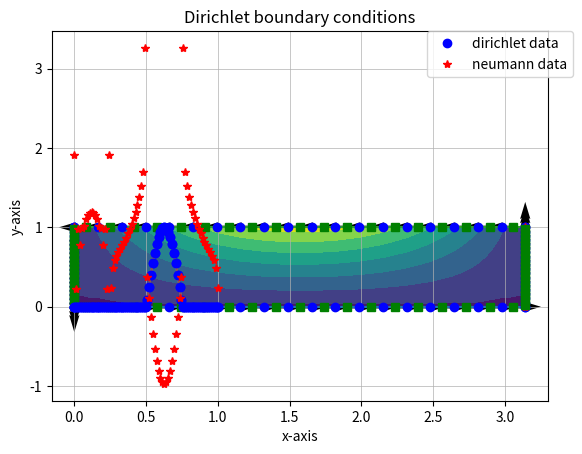
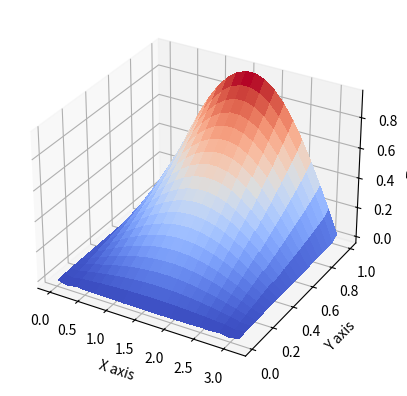

The matplotlib source for these figures, in order:
#===============================================================================
import numpy as np
import math
import matplotlib
import matplotlib.pyplot as plt
from mpl_toolkits.mplot3d import Axes3D
from matplotlib import cm
#===============================================================================
# COMMENTS: solution of Laplace in 2d with dirichlet boundary conditions
# Last review at 15-9-2020
# Written by: Anevlavi Dimitra
#
# The normal vector direction does not affect the result. What happens with
# the Neumann problem??
#===============================================================================

def constantStrengthSource(x1, y1, x2, y2, xp, yp):
    # The induced velocity and velocity potential due to SL panel
    # At the centre of the element
    # curvilinear coordinate system
    xm=0.5*(x1+x2); ym=0.5*(y1+y2)
    xi1 = 0
    xi2 = math.sqrt((x2-x1)**2+(y2-y1)**2)

    fi = 2*xi2*math.log(0.5*xi2)/4/math.pi #potential
    th0 = math.atan2(y2-y1,x2-x1)
    rcon = math.sqrt((xp-xm)**2+(yp-ym)**2)/xi2

    if (rcon>1e-10):
        xip =  (xp-x1)*math.cos(th0)+(yp-y1)*math.sin(th0)
        yip = -(xp-x1)*math.sin(th0)+(yp-y1)*math.cos(th0)

        r1 = math.sqrt((xp-x1)**2+(yp-y1)**2)
        r2 = math.sqrt((xp-x2)**2+(yp-y2)**2)
        th1 = math.atan2(yip,xip-xi1)
        th2 = math.atan2(yip,xip-xi2)
        # The upper and lower side of the panels have the same fi (continuous)
        fi = (2*(xip-xi1)*math.log(r1) - 2*(xip-xi2)*math.log(r2) -2*(x2-x1) + 2*yip*(th2-th1))/4/math.pi

    return fi

def constantStrengthDoublet(x1, y1, x2, y2, xp, yp):
    xm=0.5*(x1+x2); ym=0.5*(y1+y2)
    xi1=0.0
    xi2=math.sqrt((x2-x1)**2+(y2-y1)**2)
    th0=math.atan2(y2-y1,x2-x1)

    xip =  (xp-x1)*math.cos(th0)+(yp-y1)*math.sin(th0)
    yip = -(xp-x1)*math.sin(th0)+(yp-y1)*math.cos(th0)
    fi=0.0
    rcon=math.sqrt((xp-xm)**2+(yp-ym)**2)/xi2;
    if (rcon>1e-10):
        th1=math.atan2(yip,xip-xi1);
        th2=math.atan2(yip,xip-xi2);
        fi=-(th2-th1)/2/math.pi;
        # the value changes if the solve the interior or exterior problem?
    return fi

def lineParametrization(xa, ya, xb, yb, Npanels):
    # line segment from point A to point B
    t = np.linspace(0,1,Npanels)
    xline = xa + t*(xb-xa)
    yline = ya + t*(yb-ya)
    return xline, yline

def collocationScheme(xi, yi):
    #normal and tangent unit vectors
    sizeN= len(xi)-1
    xcolloc = np.zeros(sizeN);ycolloc = np.zeros(sizeN)
    sin_theta = np.zeros(sizeN);cos_theta = np.zeros(sizeN)
    nx = np.zeros(sizeN);ny = np.zeros(sizeN)
    tx = np.zeros(sizeN);ty = np.zeros(sizeN)

    for ii in range(0,len(xcolloc)):
        xcolloc[ii] = 0.5*(xi[ii+1]+xi[ii])
        ycolloc[ii] = 0.5*(yi[ii+1]+yi[ii])

        lpanel = math.sqrt((xi[ii+1]-xi[ii])**2+(yi[ii+1]-yi[ii])**2) #panel length
        sin_theta[ii] = (yi[ii+1]-yi[ii])/lpanel
        cos_theta[ii] = (xi[ii+1]-xi[ii])/lpanel

        ## The normal vector outside the domain
        #nx[ii] = sin_theta[ii]
        #ny[ii] = -cos_theta[ii]
        #tx[ii] = -ny[ii]
        #ty[ii] = nx[ii]

        # The normal vector inside the domain
        nx[ii] = -sin_theta[ii]
        ny[ii] = cos_theta[ii]
        tx[ii] = ny[ii]
        ty[ii] = -nx[ii]

    return xcolloc, ycolloc, nx, ny, tx, ty

def show():
   return matplotlib.pyplot.show(block=True)

#===============================================================================
# MAIN CODE
#===============================================================================
# CREATE MESH FOR SQUARE DOMAIN & BOYNDARY CONDITIONS
plotMesh = 1
plotAnalyticSolution = 0
plotBC = 1

Np = 20 #number of nodes
# square domain creation
xa, ya = 0, 0
xb, yb = math.pi, 0
xc, yc = math.pi, 1
xd, yd = 0, 1
[x1, y1] =lineParametrization(xa, ya, xb, yb, Np) #y=0
[x2, y2] =lineParametrization(xb, yb, xc, yc, Np) #x=pi
[x3, y3] =lineParametrization(xc, yc, xd, yd, Np) #y=1
[x4, y4] =lineParametrization(xd, yd, xa, ya, Np) #x=0

#nodes on the boundary with counter-clockwise numbering
xi = np.concatenate((x1, x2[1:len(x2)], x3[1:len(x3)], x4[1:len(x4)]))
yi = np.concatenate((y1, y2[1:len(y2)], y3[1:len(y3)], y4[1:len(y4)]))

[xcolloc, ycolloc, nx, ny, tx, ty] = collocationScheme(xi, yi)
xcolloc3 = xcolloc[2*(Np-1):3*(Np-1)]
#Boundary conditions
#   D---------------C
#   -               -
#   -               -
#   A---------------B
u_bc1 = np.zeros(Np-1) #[xa,ya] - [xb, yb]
u_bc2 = np.zeros(Np-1) #[xb,yb] - [xc, yc]
u_bc3 = np.sin(xcolloc3) #[xc,yc] - [xd, yd]
u_bc4 = np.zeros(Np-1) #[xd,yd] - [xa, ya]
u_bc = np.concatenate((u_bc1, u_bc2, u_bc3, u_bc4))
xindex = np.linspace(0, 1, len(u_bc))
# plot the discretized domain
if (plotMesh==1):
    plt.plot(x1, y1, x2, y2, x3, y3, x4, y4)
    plt.plot(x1, y1, 'bo', x2, y2, 'bo', x3, y3, 'bo', x4, y4, 'bo')
    plt.plot(xa, ya, 'r*', xb, yb, 'r*', xc, yc, 'r*', xd, yd, 'r*')
    plt.grid(linestyle='-', linewidth=0.5)
    plt.plot(xcolloc, ycolloc, 'gs')
    plt.quiver(xcolloc, ycolloc, nx, ny)
    plt.quiver(xcolloc, ycolloc, tx, ty)
    plt.grid(linestyle='-', linewidth=0.5)
    plt.title('Nodes, control points and orientation vectors')
    show()

if (plotBC == 1):
    plt.plot(xindex, u_bc, xindex, u_bc, 'bo')
    plt.title('Dirichlet boundary conditions')
    show()

#===============================================================================
# ANALYTIC SOLUTION PREVIEW
if (plotAnalyticSolution==1):
    xanal = np.linspace(xa, xb, 100)
    yanal = np.linspace(ya, yc, 100)
    xx, yy = np.meshgrid(xanal, yanal)
    uanal = np.sinh(yy)*np.sin(xx)/math.sinh(1)
    plt.contourf(xx,yy,uanal)

    fig = plt.figure()
    ax = fig.add_subplot(111, projection='3d')
    ax.plot_surface(xx, yy, uanal, cmap=cm.coolwarm,linewidth=0, antialiased=False)
    ax.set_xlabel('X axis')
    ax.set_ylabel('Y axis')
    ax.set_zlabel('Z axis')
    plt.show()

#===============================================================================
# BOUNDARY ELEMENT METHOD (BEM) BOYNDARY INTEGRAL EQUATION IN MATRIX FORM
sizeA = len(xcolloc)
Abij = np.zeros((sizeA, sizeA)) #G
Bbij = np.zeros((sizeA, sizeA)) #dGdn
#udirichlet = np.zeros((sizeA,1))
A = np.zeros((sizeA, sizeA))
S = np.zeros((sizeA, sizeA))

for ii in range(0, sizeA): #for each collocation point
    for jj in range(0, sizeA): #we evaluate the effect each panel
        # on each panel we have a piecewise-constat distribution of
        # sources (G) and dipoles (dG/dn)
        xp, yp = xcolloc[ii], ycolloc[ii]
        x1, y1 = xi[jj], yi[jj]
        x2, y2 = xi[jj+1], yi[jj+1]
        Abij[ii][jj] = constantStrengthSource(x1, y1, x2, y2, xp, yp)
        Bbij[ii][jj] = constantStrengthDoublet(x1, y1, x2, y2, xp, yp)
        deltaKronecker = 0
        if (ii == jj):
            deltaKronecker = 1
        A[ii][jj] = 0.5*deltaKronecker + Bbij[ii][jj]
        S[ii][jj] = Abij[ii][jj]

#===============================================================================
# SOLUTION OF THE LINEAR SYSTEM
b = np.matmul(A, u_bc)
dudn_bc = np.linalg.solve(S,b)
#===============================================================================
# COMPARISON WITH THE ANALYTIC SOLUTION
xindex = np.linspace(0, 1, len(xcolloc))
plt.plot(xindex, u_bc)
plt.plot(xindex, u_bc, 'bo', label='dirichlet data')
plt.plot(xindex, dudn_bc, 'r*', label='neumann data')
strLabel = 'Collocation points counter-clockwise indexing from (' + str(xa) + ',' + str(ya) +')'
plt.xlabel(strLabel);
plt.legend(bbox_to_anchor=(1.05, 1), loc='upper right', borderaxespad=0.)
plt.grid(linestyle='-', linewidth=0.5)
show()
#===============================================================================
# DOMAIN SOLUTION u(x,y)
xtest = np.linspace(xa+0.01, xb-0.01, 20)
ytest = np.linspace(ya+0.01, yc-0.01, 20)
xnum, ynum = np.meshgrid(xtest, ytest)
unum = np.zeros((len(xtest), len(ytest)))

for kk in range(0, len(xtest)):
    for ll in range(0, len(ytest)):
        # for each point in the meshgrid
        utemporary = 0
        xp = xtest[ll]; yp = ytest[kk];
        for jj in range(0, len(xcolloc)):
            x1, y1 = xi[jj], yi[jj]
            x2, y2 = xi[jj+1], yi[jj+1]
            SL = constantStrengthSource(x1, y1, x2, y2, xp, yp) # (G)
            DL = constantStrengthDoublet(x1, y1, x2, y2, xp, yp) #(dG/dn)
            utemporary = utemporary + dudn_bc[jj]*SL - u_bc[jj]*DL

        unum[kk,ll]=utemporary

plt.contourf(xtest,ytest,unum)
plt.grid(linestyle='-', linewidth=0.5)
plt.xlabel('x-axis')
plt.ylabel('y-axis')
show()

fig = plt.figure()
ax = fig.add_subplot(111, projection='3d')
ax.plot_surface(xnum, ynum, unum, cmap=cm.coolwarm,
                       linewidth=0, antialiased=False)
ax.set_xlabel('X axis')
ax.set_ylabel('Y axis')
ax.set_zlabel('Z axis')
plt.show()
#===============================================================================
